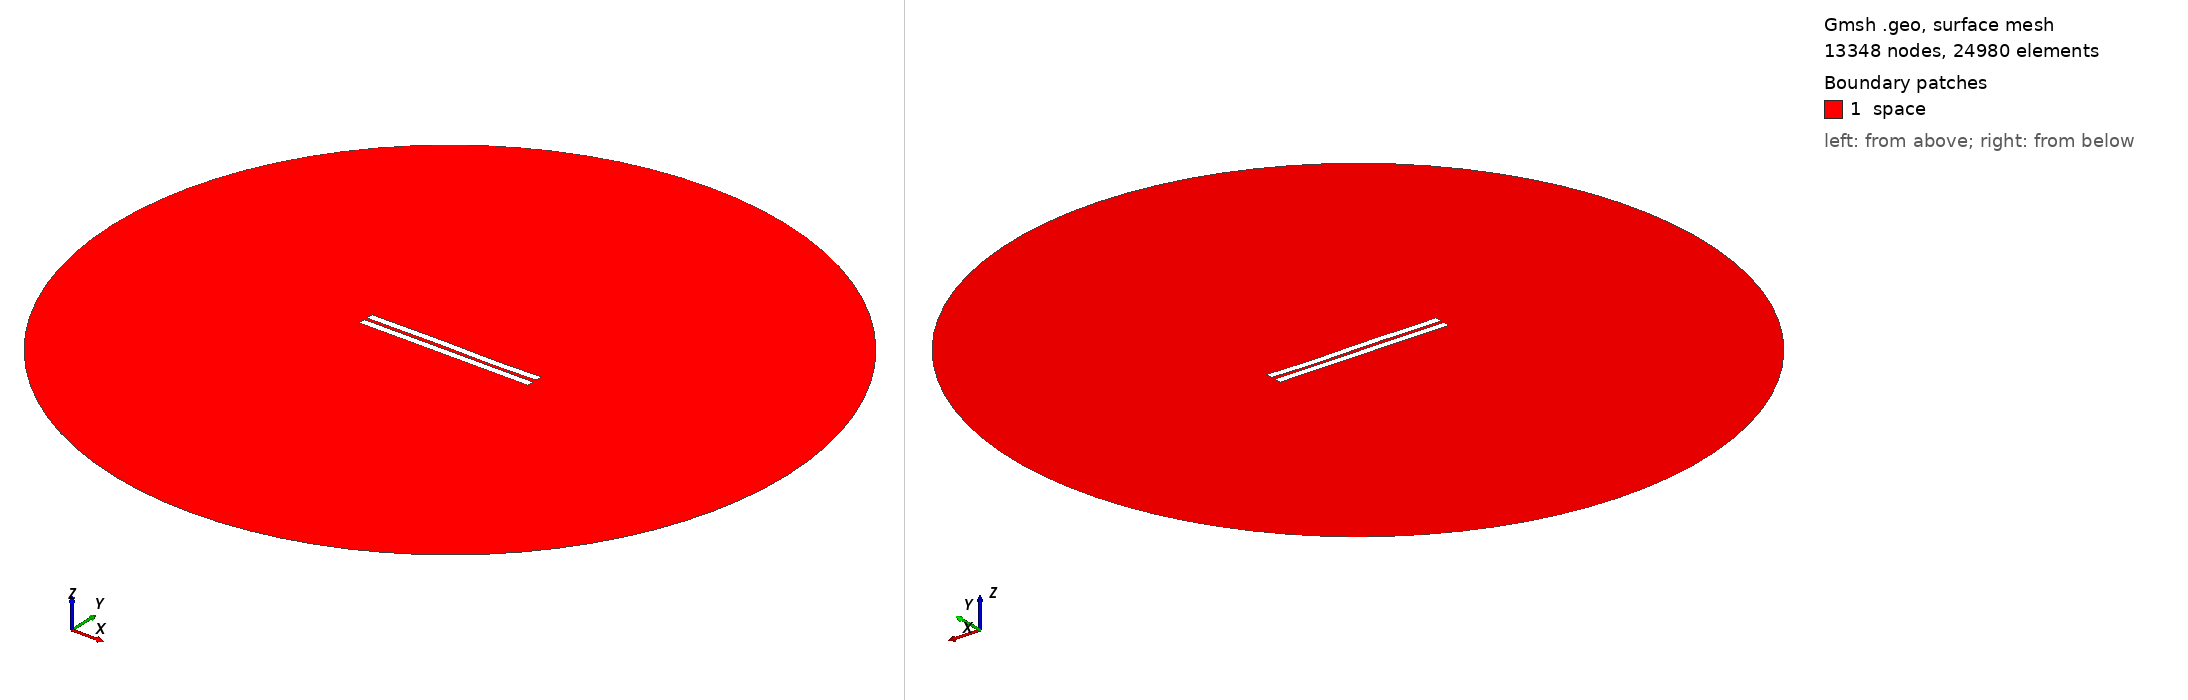

Gmsh geometry script, surface-meshed: 13348 nodes, 24980 surface elements. Boundary patches (legend numbers): 1 space. Left view from above one corner, right view from below the opposite corner. Legend entries are the model's physical surfaces. The drawing asked Gmsh for element sizes between 1% and 20% of the model's largest extent; the script's own settings can give other sizes.

=== 1572.geo (drawn) ===
//---------------------------------------
// Geometry kernel
//---------------------------------------

SetFactory("OpenCASCADE");



//---------------------------------------
// Parameters of the geometry
//---------------------------------------

// Overetch of the upper plate
overetch = 0.0;

// Distance between the plates
distance = 2.0;

// Discretization over the x axis (for the deformation)
nx = 50; 

// Length of the plate
L = 100 - overetch; 

// Number of modes
n = 4; 

// 1st mode coefficient
coeff(1) = 0.0;
beta(1) = 0.596864 * 3.1415926535 / L;

// 2nd mode coefficient
coeff(2) = 0.0;
beta(2) = 1.49418 * 3.1415926535 / L;

// 3rd mode coefficient
coeff(3) = 0.15;
beta(3) = 2.50025 * 3.1415926535 / L;

// 4th mode coefficient
coeff(4) = -0.075;
beta(4) = 3.49999 * 3.1415926535 / L;



//---------------------------------------
// Upper plate (deformed rectangle)
//---------------------------------------

// Coordiantes of the upper plate
xmin = -50;
xmax = 50 - overetch;

// Height of the upper plate
yheight = 4 - 2 * overetch;

// Indexes of the points
UpperID[] = {};
LowerID[] = {};
LeftID[] = {};
RightID[] = {};

// Point index
p = 1;

// Horizontal edges
For i In {1:nx}
    x = xmin + (i-1)*(xmax - xmin)/(nx-1);

    y_bottom = distance / 2 + overetch;
    For j In {1:n}
        C = (Cosh(beta(j)*L) + Cos(beta(j)*L)) / (Sinh(beta(j)*L) + Sin(beta(j)*L));
        y_bottom  = y_bottom + coeff(j) * (Cosh(beta(j)*(x+50)) - Cos(beta(j)*(x+50)) - C * (Sinh(beta(j)*(x+50)) - Sin(beta(j)*(x+50))));
    EndFor

    y_top = y_bottom + yheight;

    Point(p) = {x, y_top, 0, 1.0};
    UpperID[i] = p;
    p = p + 1;

    Point(p) = {x, y_bottom, 0, 1.0};
    LowerID[i] = p;
    p = p + 1;
EndFor

// Create point lists
UpperPts[] = {}; LowerPts[] = {};
For i In {1:nx}
  UpperPts[] += {UpperID[i]};
  LowerPts[] += {LowerID[i]};
EndFor

// Build splines
Spline(1) = {UpperPts[]};
Spline(2) = {LowerPts[]};
Line(3) = {LowerPts[nx-1], UpperPts[nx-1]};
Line(4) = {LowerPts[0], UpperPts[0]};

// Build the plane surface
Curve Loop(1) = {2, 3, -1, -4};
Plane Surface(1) = {1};



//---------------------------------------
// Lower plate (rectangle)
//---------------------------------------

// Vertices
Point(1001) = {-50, -1, 0, 1.0};
Point(1002) = { 50, -1, 0, 1.0};
Point(1003) = { 50,  -5, 0, 1.0};
Point(1004) = {-50,  -5, 0, 1.0};

// Edges
Line(5) = {1001, 1002};
Line(6) = {1002, 1003};
Line(7) = {1003, 1004};
Line(8) = {1004, 1001};

// Plane surface
Line Loop(2) = {5, 6, 7, 8};
Plane Surface(2) = {2}; 



//---------------------------------------
// Outer (fictious) boundary
//---------------------------------------

// Points
Point(1005) = {0, 0, 0};       // Center
Point(1006) = {200, 0, 0};     // Start point
Point(1007) = {0, 200, 0};     // 90 degrees
Point(1008) = {-200, 0, 0};    // 180 degrees
Point(1009) = {0, -200, 0};    // 270 degrees

// Circle arcs (each needs start, center, end)
Circle(9) = {1006, 1005, 1007};
Circle(10) = {1007, 1005, 1008};
Circle(11) = {1008, 1005, 1009};
Circle(12) = {1009, 1005, 1006};

// Plane surface for the entire domain
Curve Loop(3) = {9, 10, 11, 12};
Surface(3) = {3};

// Subtract the plates from the whole domain to obtain the actual domain where we want to solve the equations
BooleanDifference{ Surface{3}; Delete; }{ Surface{1}; Surface{2}; Delete; }




//---------------------------------------
// Transfinite Lines/Curves
//---------------------------------------

// Set the number of points on the boundaries
r = 7;

// Plates
Transfinite Curve {1, 2} = 50*r Using Progression 1;
Transfinite Curve {3, 4} = 2*r Using Progression 1;
Transfinite Line {5, 7} = 50*r Using Progression 1;
Transfinite Line {6, 8} = 2*r Using Progression 1;

// Outer boundary
Transfinite Line {9, 10, 11, 12} = 20 Using Progression 1;



//---------------------------------------
// Physical groups
//---------------------------------------                

// Physical curves (boundaries)
Physical Line("force_segment", 10) = {2};
Physical Line("upper_plate", 11) = {1, 3, 4};
Physical Line("lower_plate", 12) = {5, 6, 7, 8};
Physical Line("boundary", 20) = {9, 10, 11, 12};

// Physical Surfaces
Physical Surface("space", 30) = {3};



//---------------------------------------
// 6. Generate the Mesh
//---------------------------------------

// 2D mesh generation
Mesh 2;
